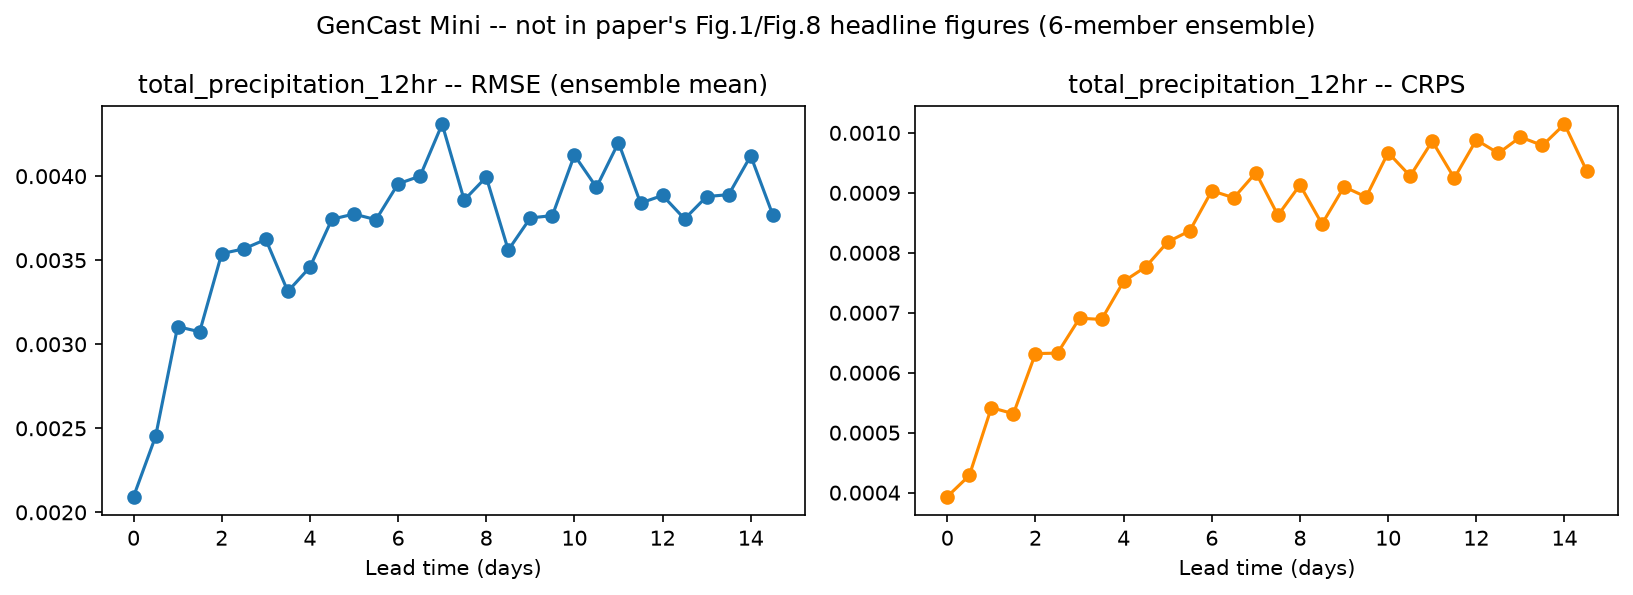

Values plotted in this chart, from the file beside it:
time_index, lead_time_days, rmse, crps
0, 0.0, 0.002093, 0.0003934
1, 0.5, 0.002452, 0.0004287
2, 1.0, 0.003105, 0.0005418
3, 1.5, 0.003074, 0.0005316
4, 2.0, 0.003539, 0.000632
5, 2.5, 0.003567, 0.0006326
6, 3.0, 0.003624, 0.000691
7, 3.5, 0.003314, 0.0006889
8, 4.0, 0.003458, 0.0007523
9, 4.5, 0.003744, 0.0007765
10, 5.0, 0.003775, 0.0008181
11, 5.5, 0.003741, 0.0008367
12, 6.0, 0.003954, 0.0009035
13, 6.5, 0.004, 0.0008917
14, 7.0, 0.00431, 0.0009336
15, 7.5, 0.003858, 0.0008626
16, 8.0, 0.003994, 0.0009131
17, 8.5, 0.00356, 0.000848
18, 9.0, 0.003751, 0.0009102
19, 9.5, 0.003765, 0.0008931
20, 10.0, 0.004125, 0.0009671
21, 10.5, 0.003934, 0.0009281
22, 11.0, 0.0042, 0.0009861
23, 11.5, 0.00384, 0.0009247
24, 12.0, 0.003885, 0.0009883
25, 12.5, 0.003745, 0.000966
26, 13.0, 0.003879, 0.0009931
27, 13.5, 0.00389, 0.000979
28, 14.0, 0.004121, 0.001015
29, 14.5, 0.00377, 0.0009371
